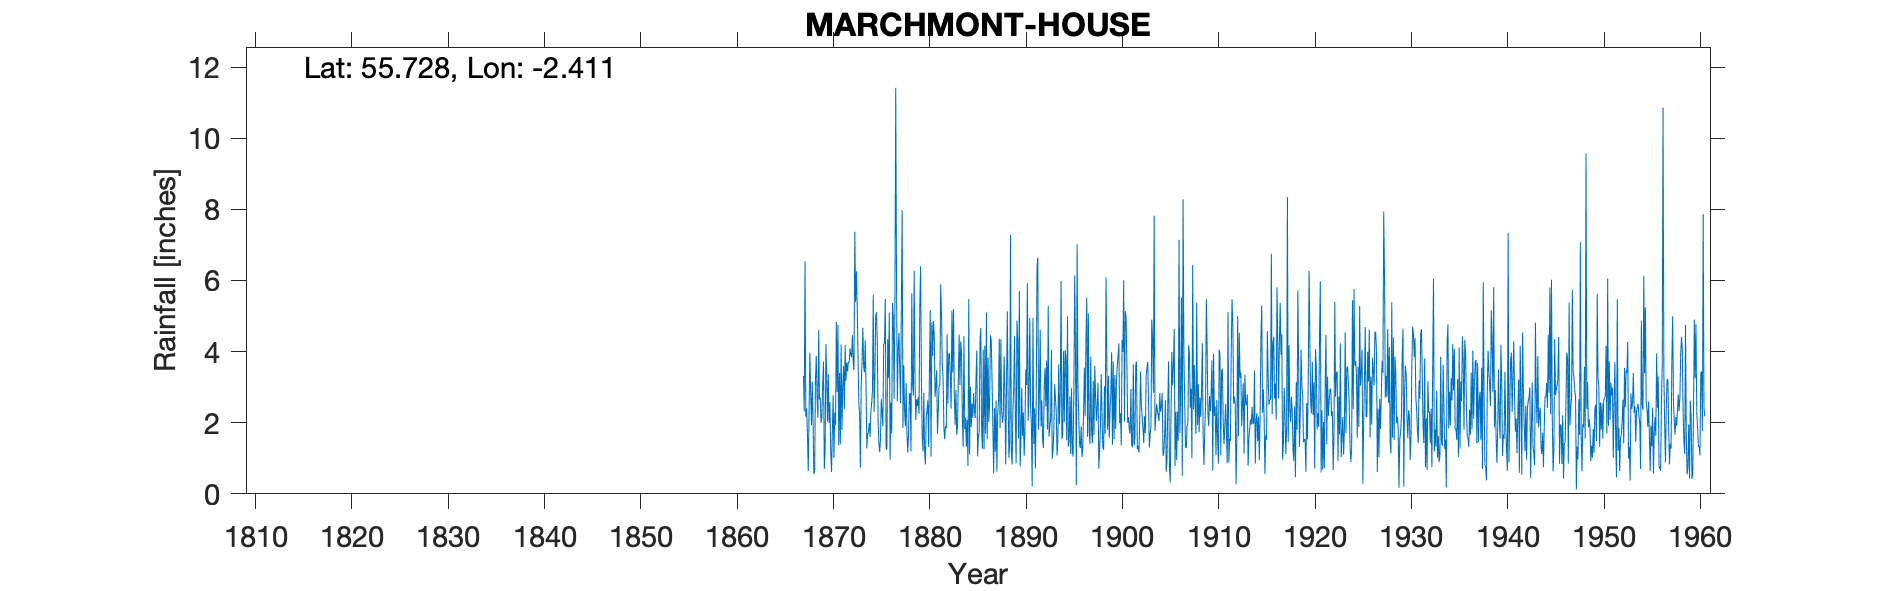

Values plotted in this chart, from the file beside it:
MARCHMONT HOUSE, , , , , , , , , , , , , , , , , , , , , , , 
Grid ref, NT743484, Long, -2.411, Lat, 55.73, Elevation, 500, ft, , , , , , , , , , , , , , , 
Station no, 5089, , , , , , , , , , , , , , , , , , , , , , 
, 1860, 1861, 1862, 1863, 1864, 1865, 1866, 1867, 1868, 1869, 1870, 1871, 1872, 1873, 1874, 1875, 1876, 1877, 1878, 1879, 1880, 1881, 1882
January, , , , , , , , , 3.97, 2.65, 1.99, 1.36, 3.71, 3.92, 1.67, 4.33, 1.25, 5.91, 3.11, 2.08, 0.83, 2.73, 1.54
February, , , , , , , , , 2.85, 2.71, 2.58, 3.4, 3.69, 2.54, 1.74, 2.04, 4.35, 2.6, 1.67, 2.66, 2.2, 3.04, 1.91
March, , , , , , , , , 1.93, 2, 1.2, 1.39, 4.09, 2.23, 1.99, 1.43, 3.26, 4.04, 1.16, 2.47, 2.34, 3.48, 1.84
April, , , , , , , , , 3.15, 2.17, 0.61, 4.2, 3.91, 0.74, 1.6, 1.17, 5.09, 4.53, 1.7, 2.72, 2.63, 1.69, 4.49
May, , , , , , , , 3.31, 2.07, 3.08, 1.72, 1.79, 3.84, 3.05, 2.3, 1.54, 0.96, 3.51, 2.81, 2.24, 1.32, 2.35, 2.52
June, , , , , , , , 2.31, 0.55, 3.72, 2.78, 3.03, 4.46, 3.73, 2.54, 2.66, 2.56, 2.55, 2.83, 5.32, 3.48, 3.06, 3.89
July, , , , , , , , 6.54, 0.66, 0.7, 1.01, 3.59, 3.7, 4.67, 2.89, 2.26, 1.7, 5.22, 1.19, 6.4, 5.17, 3.04, 3.96
August, , , , , , , , 2.17, 3.23, 1.17, 2.29, 2.39, 3.48, 3.59, 5.6, 1.89, 5.37, 7.98, 5.64, 3.24, 1.05, 5.89, 3.26
September, , , , , , , , 2.41, 3.88, 4.21, 1.94, 4.18, 7.37, 3.42, 2.31, 4.22, 4.96, 1.86, 3.1, 1.59, 4.82, 5.06, 2.4
October, , , , , , , , 1.67, 2.7, 3.32, 4.83, 3.18, 5.38, 4.32, 3.18, 4.23, 2.67, 3.62, 2.76, 1.19, 3.87, 3.65, 5.15
November, , , , , , , , 0.64, 2.14, 2.03, 2.86, 3.69, 6.26, 3, 4.99, 5.48, 5.39, 2.34, 6.27, 2.84, 4.86, 3.25, 3.41
December, , , , , , , , 2.27, 4.6, 3.36, 4.75, 3.44, 5.31, 1.28, 5.11, 1.26, 11.42, 1.9, 3.22, 1.17, 4.46, 1.86, 5.2
Total, , , , , , , , , 31.73, 31.12, 28.56, 35.64, 55.2, 36.49, 35.92, 32.51, 48.98, 46.06, 35.46, 33.92, 37.03, 39.1, 39.57
Note: ERROR_TYRain_1951-1960_25_pt1-page…, , , , , , , , , , , , , , , , , , , , , , , 
